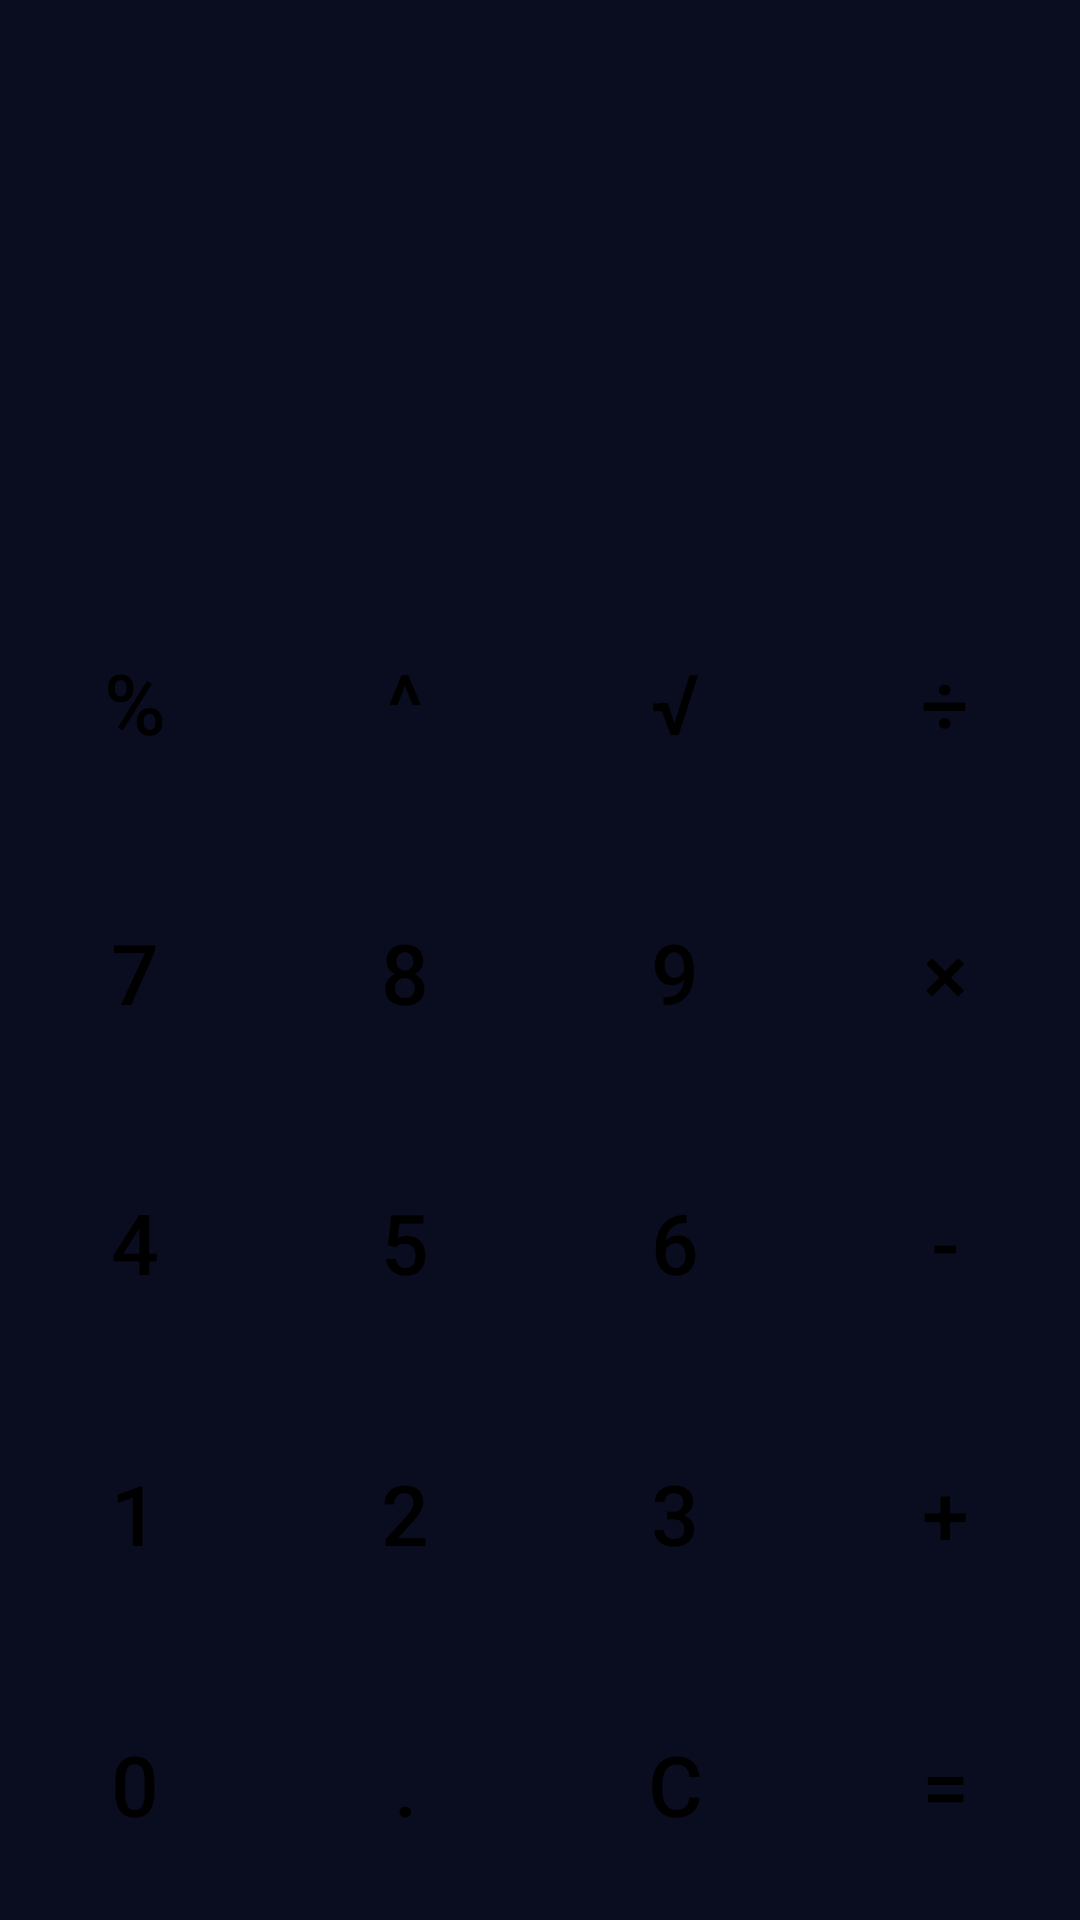

Layout XML and referenced resources for this Android screen:
<!-- AndroidManifest.xml: application theme AppTheme -->
<!-- res/layout/view_calculator.xml -->
<?xml version="1.0" encoding="utf-8"?>
<LinearLayout xmlns:android="http://schemas.android.com/apk/res/android"
    xmlns:tools="http://schemas.android.com/tools"
    android:id="@+id/calculator_holder"
    android:layout_width="match_parent"
    android:layout_height="match_parent"
    android:hapticFeedbackEnabled="true"
    android:layoutDirection="ltr"
    android:orientation="vertical"
    tools:ignore="HardcodedText">

    <LinearLayout
        android:id="@+id/display_card"
        android:layout_width="match_parent"
        android:layout_height="0dp"
        android:layout_marginStart="6dp"
        android:layout_marginTop="4dp"
        android:layout_marginEnd="6dp"
        android:layout_marginBottom="10dp"
        android:layout_weight="3.4"
        android:orientation="vertical"
        android:paddingStart="20dp"
        android:paddingTop="14dp"
        android:paddingEnd="20dp"
        android:paddingBottom="14dp">

        <TextView
            android:id="@+id/formula"
            android:layout_width="match_parent"
            android:layout_height="0dp"
            android:layout_weight="1"
            android:fontFamily="sans-serif"
            android:gravity="end|bottom"
            android:maxLines="1"
            android:textSize="@dimen/formula_text_size" />

        <TextView
            android:id="@+id/result"
            android:layout_width="match_parent"
            android:layout_height="0dp"
            android:layout_weight="1.8"
            android:fontFamily="sans-serif-light"
            android:gravity="center_vertical|end"
            android:maxLines="1"
            android:textSize="@dimen/display_text_size"
            tools:text="0" />

    </LinearLayout>

    <LinearLayout
        android:layout_width="match_parent"
        android:layout_height="0dp"
        android:layout_weight="1.75"
        android:orientation="horizontal">

        <TextView
            android:id="@+id/btn_percent"
            style="@style/MyButton"
            android:layout_width="0dp"
            android:layout_height="match_parent"
            android:layout_weight="1"
            android:text="%" />

        <TextView
            android:id="@+id/btn_power"
            style="@style/MyButton"
            android:layout_width="0dp"
            android:layout_height="match_parent"
            android:layout_weight="1"
            android:text="^" />

        <TextView
            android:id="@+id/btn_root"
            style="@style/MyButton"
            android:layout_width="0dp"
            android:layout_height="match_parent"
            android:layout_weight="1"
            android:text="√" />

        <TextView
            android:id="@+id/btn_reset"
            style="@style/MyButton"
            android:layout_width="0dp"
            android:layout_height="match_parent"
            android:layout_weight="1"
            android:text="AC"
            android:visibility="gone" />

        <TextView
            android:id="@+id/btn_divide"
            style="@style/MyButton"
            android:layout_width="0dp"
            android:layout_height="match_parent"
            android:layout_weight="1"
            android:text="÷" />

    </LinearLayout>

    <LinearLayout
        android:layout_width="match_parent"
        android:layout_height="0dp"
        android:layout_weight="1.75"
        android:orientation="horizontal">

        <TextView
            android:id="@+id/btn_7"
            style="@style/MyButton"
            android:layout_width="0dp"
            android:layout_height="match_parent"
            android:layout_weight="1"
            android:text="7" />

        <TextView
            android:id="@+id/btn_8"
            style="@style/MyButton"
            android:layout_width="0dp"
            android:layout_height="match_parent"
            android:layout_weight="1"
            android:text="8" />

        <TextView
            android:id="@+id/btn_9"
            style="@style/MyButton"
            android:layout_width="0dp"
            android:layout_height="match_parent"
            android:layout_weight="1"
            android:text="9" />

        <TextView
            android:id="@+id/btn_multiply"
            style="@style/MyButton"
            android:layout_width="0dp"
            android:layout_height="match_parent"
            android:layout_weight="1"
            android:text="×" />

    </LinearLayout>

    <LinearLayout
        android:layout_width="match_parent"
        android:layout_height="0dp"
        android:layout_weight="1.75"
        android:orientation="horizontal">

        <TextView
            android:id="@+id/btn_4"
            style="@style/MyButton"
            android:layout_width="0dp"
            android:layout_height="match_parent"
            android:layout_weight="1"
            android:text="4" />

        <TextView
            android:id="@+id/btn_5"
            style="@style/MyButton"
            android:layout_width="0dp"
            android:layout_height="match_parent"
            android:layout_weight="1"
            android:text="5" />

        <TextView
            android:id="@+id/btn_6"
            style="@style/MyButton"
            android:layout_width="0dp"
            android:layout_height="match_parent"
            android:layout_weight="1"
            android:text="6" />

        <TextView
            android:id="@+id/btn_minus"
            style="@style/MyButton"
            android:layout_width="0dp"
            android:layout_height="match_parent"
            android:layout_weight="1"
            android:text="-" />

    </LinearLayout>

    <LinearLayout
        android:layout_width="match_parent"
        android:layout_height="0dp"
        android:layout_weight="1.75"
        android:orientation="horizontal">

        <TextView
            android:id="@+id/btn_1"
            style="@style/MyButton"
            android:layout_width="0dp"
            android:layout_height="match_parent"
            android:layout_weight="1"
            android:text="1" />

        <TextView
            android:id="@+id/btn_2"
            style="@style/MyButton"
            android:layout_width="0dp"
            android:layout_height="match_parent"
            android:layout_weight="1"
            android:text="2" />

        <TextView
            android:id="@+id/btn_3"
            style="@style/MyButton"
            android:layout_width="0dp"
            android:layout_height="match_parent"
            android:layout_weight="1"
            android:text="3" />

        <TextView
            android:id="@+id/btn_plus"
            style="@style/MyButton"
            android:layout_width="0dp"
            android:layout_height="match_parent"
            android:layout_weight="1"
            android:text="+" />

    </LinearLayout>

    <LinearLayout
        android:layout_width="match_parent"
        android:layout_height="0dp"
        android:layout_weight="1.75"
        android:orientation="horizontal">

        <TextView
            android:id="@+id/btn_0"
            style="@style/MyButton"
            android:layout_width="0dp"
            android:layout_height="match_parent"
            android:layout_weight="1"
            android:text="0" />

        <TextView
            android:id="@+id/btn_decimal"
            style="@style/MyButton"
            android:layout_width="0dp"
            android:layout_height="match_parent"
            android:layout_weight="1"
            android:text="." />

        <TextView
            android:id="@+id/btn_clear"
            style="@style/MyButton"
            android:layout_width="0dp"
            android:layout_height="match_parent"
            android:layout_weight="1"
            android:text="C" />

        <TextView
            android:id="@+id/btn_equals"
            style="@style/MyButton"
            android:layout_width="0dp"
            android:layout_height="match_parent"
            android:layout_weight="1"
            android:text="=" />

    </LinearLayout>
</LinearLayout>
<!-- resources referenced by this layout -->
<resources>
  <dimen name="display_text_size">48sp</dimen>
  <dimen name="formula_text_size">20sp</dimen>
  <style name="MyButton">
          <item name="android:background">@null</item>
          <item name="android:textSize">@dimen/button_text_size</item>
          <item name="android:fontFamily">sans-serif-medium</item>
          <item name="android:textAllCaps">false</item>
          <item name="android:padding">0dp</item>
          <item name="android:gravity">center</item>
          <item name="android:layout_margin">@dimen/button_layout_margin</item>
          <item name="android:clickable">true</item>
          <item name="android:focusable">true</item>
      </style>
  <style name="AppTheme" parent="AppTheme.Base">
          <item name="android:windowBackground">@color/calcova_bg_dark</item>
      </style>
  <dimen name="button_text_size">28sp</dimen>
  <dimen name="button_layout_margin">6dp</dimen>
  <color name="calcova_bg_dark">#090D1F</color>
</resources>
